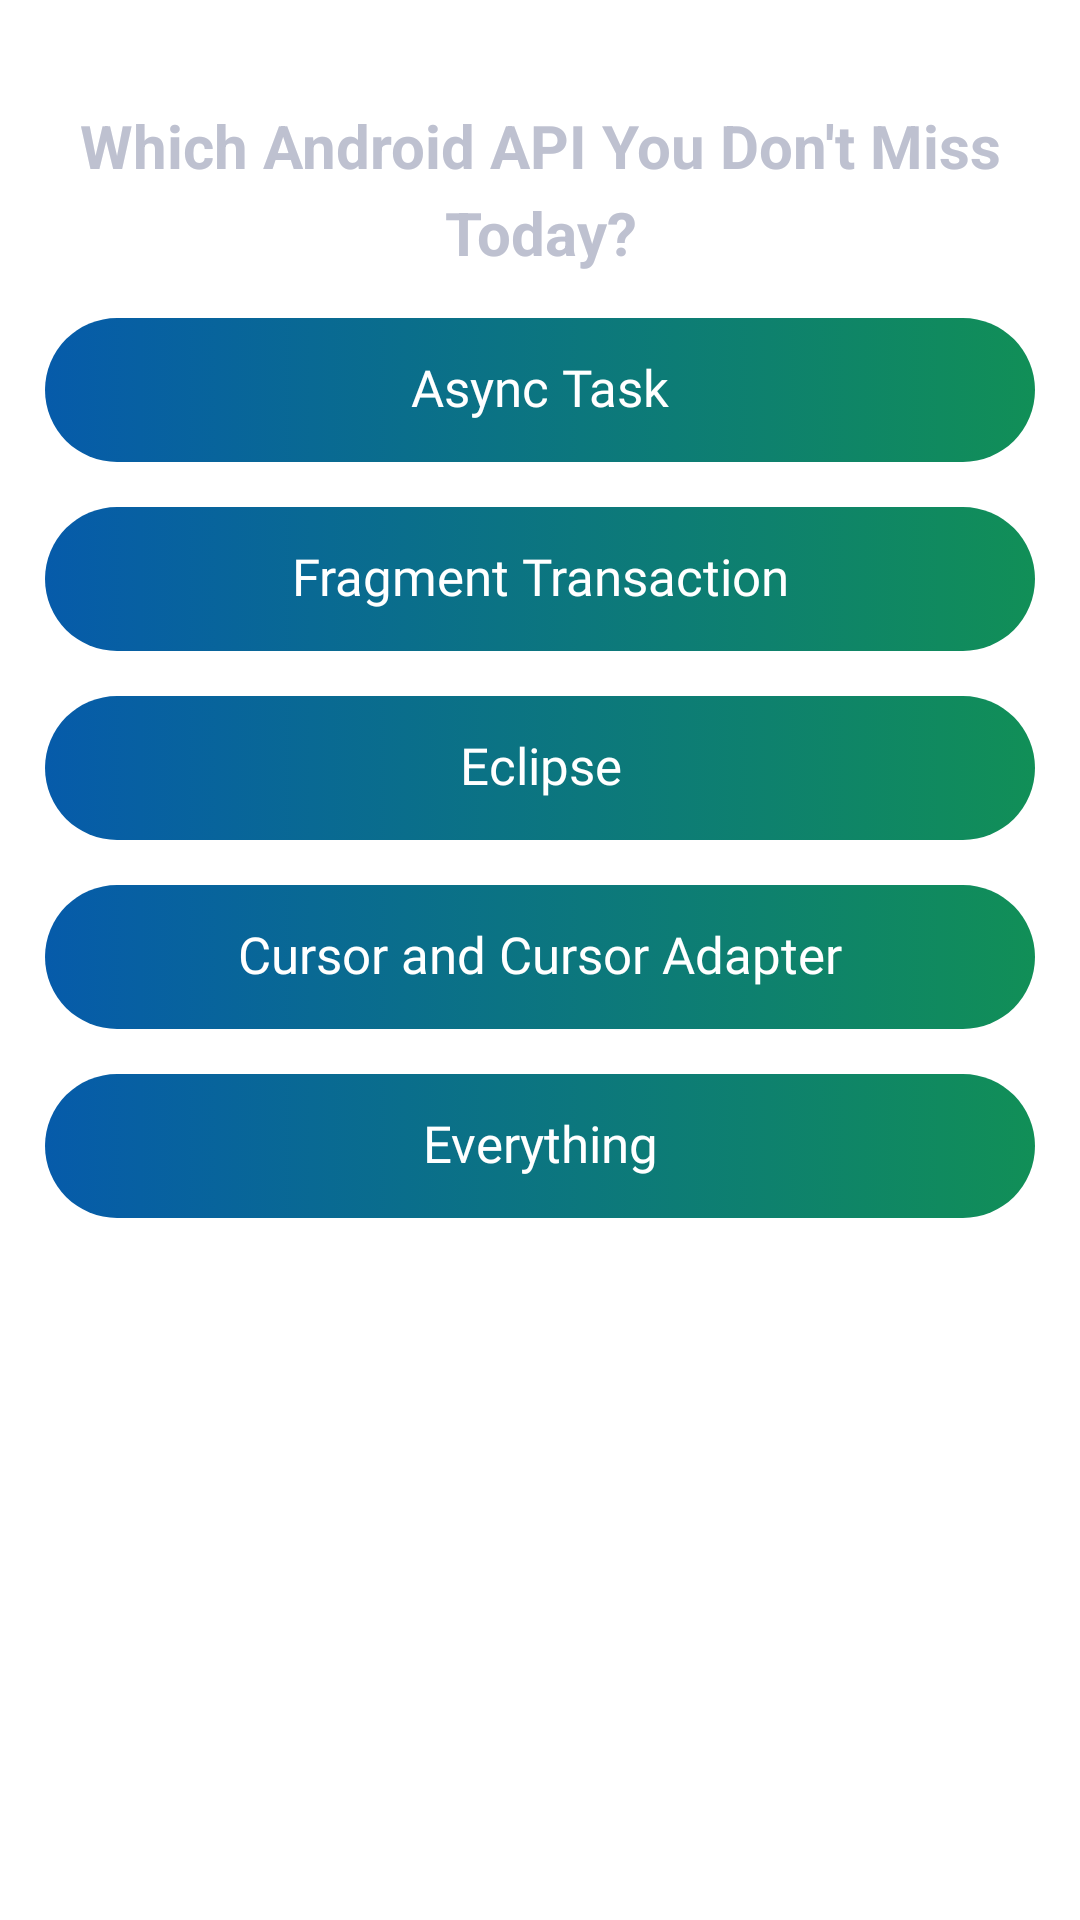

Reconstruct the res/layout file that produces this screen, plus the resources it refers to.
<!-- AndroidManifest.xml: application theme AppTheme -->
<!-- res/layout/activity_choose_option.xml -->
<?xml version="1.0" encoding="utf-8"?>
<androidx.constraintlayout.widget.ConstraintLayout xmlns:android="http://schemas.android.com/apk/res/android"
    xmlns:app="http://schemas.android.com/apk/res-auto"
    android:layout_width="match_parent"
    android:layout_height="match_parent"
    android:padding="15dp">

    <TextView
        android:id="@+id/lblQuestion"
        android:layout_width="match_parent"
        android:layout_height="wrap_content"
        android:layout_marginTop="20dp"
        android:gravity="center"
        android:text="Which Android API You Don't Miss Today?"
        android:textSize="20sp"
        android:textStyle="bold"
        app:layout_constraintEnd_toEndOf="parent"
        app:layout_constraintStart_toStartOf="parent"
        app:layout_constraintTop_toTopOf="parent" />

    <Button
        android:id="@+id/btnAsyncTask"
        android:layout_width="match_parent"
        android:layout_height="wrap_content"
        android:layout_marginTop="15dp"
        android:text="Async Task"
        app:layout_constraintTop_toBottomOf="@+id/lblQuestion" />

    <Button
        android:id="@+id/btnFrgTransactions"
        android:layout_width="match_parent"
        android:layout_height="wrap_content"
        android:layout_marginTop="15dp"
        android:text="Fragment Transaction"
        app:layout_constraintTop_toBottomOf="@+id/btnAsyncTask" />

    <Button
        android:id="@+id/btnEclipse"
        android:layout_width="match_parent"
        android:layout_height="wrap_content"
        android:layout_marginTop="15dp"
        android:text="Eclipse"
        app:layout_constraintTop_toBottomOf="@+id/btnFrgTransactions" />

    <Button
        android:id="@+id/btnCursosrs"
        android:layout_width="match_parent"
        android:layout_height="wrap_content"
        android:layout_marginTop="15dp"
        android:text="Cursor and Cursor Adapter"
        app:layout_constraintTop_toBottomOf="@+id/btnEclipse" />

    <Button
        android:id="@+id/btnEverything"
        android:layout_width="match_parent"
        android:layout_height="wrap_content"
        android:layout_marginTop="15dp"
        android:text="Everything"
        app:layout_constraintTop_toBottomOf="@+id/btnCursosrs" />

</androidx.constraintlayout.widget.ConstraintLayout>
<!-- resources referenced by this layout -->
<resources>
  <color name="colorPrimary">#3781F1</color>
  <color name="colorPrimaryDark">#133370</color>
  <color name="colorAccent">#01989A</color>
  <style name="DialogFragmentStyle" parent="ThemeOverlay.AppCompat.Dialog">
          <item name="android:windowMinWidthMajor">95%</item>
          <item name="android:windowMinWidthMinor">95%</item>
      </style>
  <color name="neutral1">#BEC1D0</color>
  <dimen name="sp_14">14sp</dimen>
  <style name="AppTheme.TextView">
          <item name="android:includeFontPadding">true</item>&gt;
          <item name="android:textSize">?attr/text_size_default</item>
          <item name="android:textColor">?attr/text_color_main</item>
          <item name="android:lineSpacingMultiplier">1.2</item>
      </style>
  <style name="editTextStyleDefault" parent="@style/Widget.AppCompat.EditText">
          
          
          
          <item name="android:textColor">@color/colorAccent</item>
          <item name="android:textColorHint">@color/neutral4</item>
      </style>
  <style name="AlertDialogButton" parent="@style/Widget.AppCompat.Button.ButtonBar.AlertDialog">
          <item name="android:textColor">?attr/colorControlNormal</item>
      </style>
  <style name="AppTheme.Toolbar" parent="Widget.MaterialComponents.Toolbar">
          <item name="titleTextAppearance">@style/AppTheme.TextView.Title1</item>
          <item name="titleTextColor">@color/primary2</item>
      </style>
  <!-- drawable list_divider (drawable) -->
  <?xml version="1.0" encoding="utf-8"?>
  <shape xmlns:android="http://schemas.android.com/apk/res/android" android:shape="rectangle">
      <solid android:color="@color/line_divider_color"/>
      <size android:height="1dp"/>
  
  </shape>
  <color name="neutral4">#B9C1C6</color>
  <dimen name="min_button_width">100dp</dimen>
  <!-- drawable bg_common_button_selector (drawable) -->
  <?xml version="1.0" encoding="utf-8"?>
  <selector xmlns:android="http://schemas.android.com/apk/res/android">
      <item android:drawable="@drawable/bg_common_button_enable" android:state_enabled="true"/>
      <item android:drawable="@drawable/bg_common_primary_button_disable" android:state_enabled="false"/>
  </selector>
  <dimen name="sp_17">17sp</dimen>
  <dimen name="textView_button_shape_lice_spacing">6sp</dimen>
  <dimen name="dp_08">8dp</dimen>
  <dimen name="button_large_height">48dp</dimen>
  <style name="AppTheme.TextView.Title1">
          <item name="android:fontFamily">@font/roboto_bold</item>
          <item name="android:textSize">@dimen/sp_19</item>
      </style>
  <color name="primary2">#0B3A80</color>
  <color name="line_divider_color">@color/neutral5</color>
  <!-- drawable bg_common_button_enable (drawable) -->
  <?xml version="1.0" encoding="utf-8"?>
  <layer-list xmlns:android="http://schemas.android.com/apk/res/android">
      <item>
          <shape xmlns:android="http://schemas.android.com/apk/res/android"
              android:shape="rectangle" >
              <corners android:radius="@dimen/dp_24" />
              <gradient
                  android:startColor="@color/primary4"
                  android:endColor="@color/primary18"
                  android:type="linear"
                  android:angle= "0">
  
              </gradient>
          </shape>
      </item>
  </layer-list>
  <!-- drawable bg_common_primary_button_disable (drawable) -->
  <?xml version="1.0" encoding="utf-8"?>
  <layer-list xmlns:android="http://schemas.android.com/apk/res/android">
      <item>
          <shape android:shape="rectangle">
              <corners android:radius="@dimen/dp_24" />
              <solid android:color="@color/neutral4" />
          </shape>
      </item>
  </layer-list>
  <dimen name="sp_19">19sp</dimen>
  <color name="neutral5">#DDE6EC</color>
  <dimen name="dp_24">24dp</dimen>
  <color name="primary4">#065BAA</color>
  <color name="primary18">#118F57</color>
</resources>
